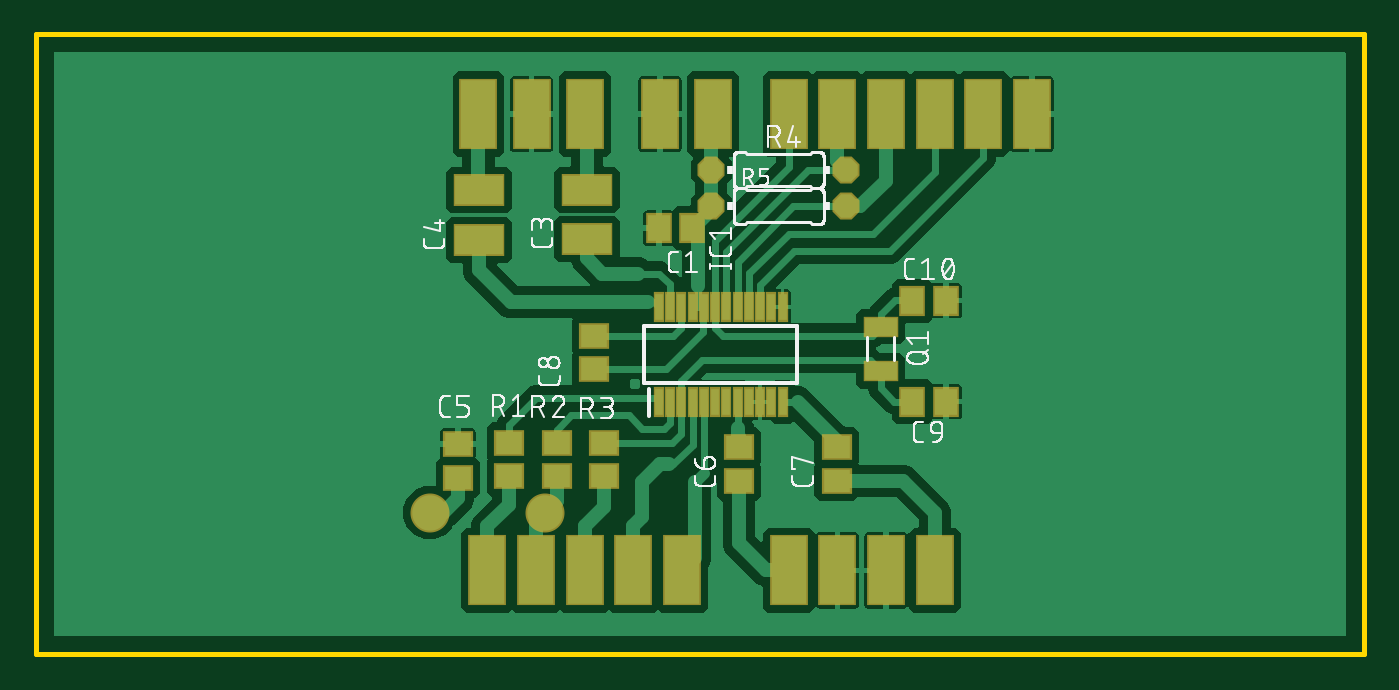
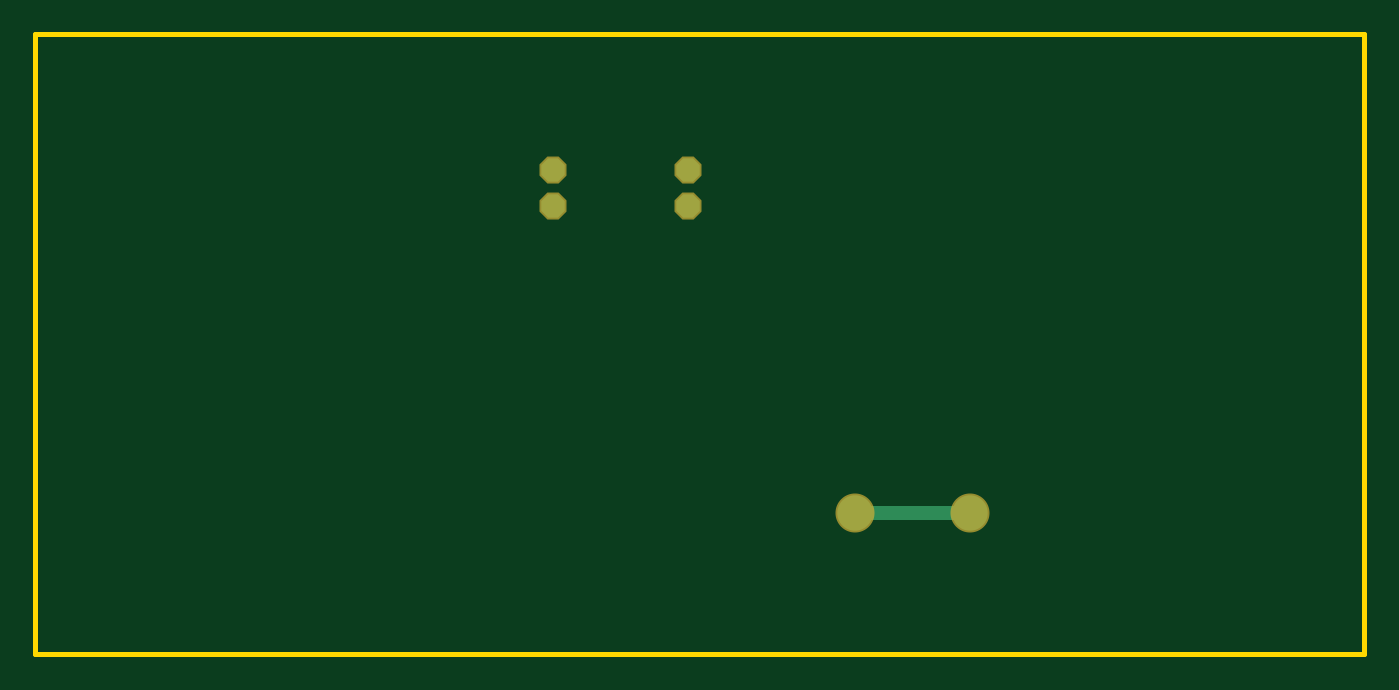
Circuit board: 7 layer files. Board 75.0 x 35.0 mm.
- bottom_copper: copper_bottom.gbr (357 bytes)
- top_copper: copper_top.gbr (64857 bytes)
- outline: profile.gbr (219 bytes)
- top_silk: silkscreen_top.gbr (67412 bytes)
- bottom_mask: soldermask_bottom.gbr (319 bytes)
- top_mask: soldermask_top.gbr (1842 bytes)
- paste: solderpaste_top.gbr (1671 bytes)

=== bottom_copper: copper_bottom.gbr ===
G04 EAGLE Gerber RS-274X export*
G75*
%MOMM*%
%FSLAX34Y34*%
%LPD*%
%INBottom Copper*%
%IPPOS*%
%AMOC8*
5,1,8,0,0,1.08239X$1,22.5*%
G01*
%ADD10P,1.429621X8X22.500000*%
%ADD11C,2.000000*%
%ADD12C,0.812800*%


D10*
X381300Y273500D03*
X457500Y273500D03*
X381300Y253000D03*
X457500Y253000D03*
D11*
X287500Y80000D03*
X222500Y80000D03*
D12*
X287500Y80000D01*
M02*

=== top_copper: copper_top.gbr (64857 bytes, source omitted) ===
=== outline: profile.gbr ===
G04 EAGLE Gerber RS-274X export*
G75*
%MOMM*%
%FSLAX34Y34*%
%LPD*%
%IN*%
%IPPOS*%
%AMOC8*
5,1,8,0,0,1.08239X$1,22.5*%
G01*
%ADD10C,0.254000*%


D10*
X0Y0D02*
X750000Y0D01*
X750000Y350000D01*
X0Y350000D01*
X0Y0D01*
M02*

=== top_silk: silkscreen_top.gbr (67412 bytes, source omitted) ===
=== bottom_mask: soldermask_bottom.gbr ===
G04 EAGLE Gerber RS-274X export*
G75*
%MOMM*%
%FSLAX34Y34*%
%LPD*%
%INSoldermask Bottom*%
%IPPOS*%
%AMOC8*
5,1,8,0,0,1.08239X$1,22.5*%
G01*
%ADD10P,1.649562X8X22.500000*%
%ADD11C,2.203200*%


D10*
X381300Y273500D03*
X457500Y273500D03*
X381300Y253000D03*
X457500Y253000D03*
D11*
X287500Y80000D03*
X222500Y80000D03*
M02*

=== top_mask: soldermask_top.gbr ===
G04 EAGLE Gerber RS-274X export*
G75*
%MOMM*%
%FSLAX34Y34*%
%LPD*%
%INSoldermask Top*%
%IPPOS*%
%AMOC8*
5,1,8,0,0,1.08239X$1,22.5*%
G01*
%ADD10R,1.503200X1.703200*%
%ADD11R,2.903200X1.803200*%
%ADD12R,1.703200X1.503200*%
%ADD13R,0.638200X1.703200*%
%ADD14R,2.003200X1.203200*%
%ADD15P,1.649562X8X22.500000*%
%ADD16R,2.133600X4.013200*%
%ADD17C,2.203200*%


D10*
X370800Y240600D03*
X351800Y240600D03*
X494900Y199700D03*
X513900Y199700D03*
D11*
X311300Y234400D03*
X311300Y262400D03*
X250300Y233900D03*
X250300Y261900D03*
D12*
X238400Y118800D03*
X238400Y99800D03*
X397000Y98000D03*
X397000Y117000D03*
X452100Y98000D03*
X452100Y117000D03*
X315300Y160900D03*
X315300Y179900D03*
D10*
X494900Y142700D03*
X513900Y142700D03*
D13*
X351780Y142300D03*
X358120Y142300D03*
X364480Y142300D03*
X370820Y142300D03*
X377180Y142300D03*
X383520Y142300D03*
X389880Y142300D03*
X396220Y142300D03*
X402580Y142300D03*
X408920Y142300D03*
X415280Y142300D03*
X421620Y142300D03*
X421620Y196300D03*
X415280Y196300D03*
X408920Y196300D03*
X402580Y196300D03*
X396220Y196300D03*
X389880Y196300D03*
X383520Y196300D03*
X377180Y196300D03*
X370820Y196300D03*
X364480Y196300D03*
X358120Y196300D03*
X351780Y196300D03*
D14*
X477000Y160000D03*
X477000Y185000D03*
D12*
X267100Y100500D03*
X267100Y119500D03*
X294100Y100500D03*
X294100Y119500D03*
X320600Y100500D03*
X320600Y119500D03*
D15*
X381300Y273500D03*
X457500Y273500D03*
X381300Y253000D03*
X457500Y253000D03*
D16*
X255000Y47500D03*
X282500Y47500D03*
X310000Y47500D03*
X337500Y47500D03*
X365000Y47500D03*
X425000Y47500D03*
X452500Y47500D03*
X480000Y47500D03*
X507500Y47500D03*
X382500Y305000D03*
X352500Y305000D03*
X250000Y305000D03*
X280000Y305000D03*
X310000Y305000D03*
X425000Y305000D03*
X452500Y305000D03*
X480000Y305000D03*
X507500Y305000D03*
X535000Y305000D03*
X562500Y305000D03*
D17*
X287500Y80000D03*
X222500Y80000D03*
M02*

=== paste: solderpaste_top.gbr ===
G04 EAGLE Gerber RS-274X export*
G75*
%MOMM*%
%FSLAX34Y34*%
%LPD*%
%INSolderpaste Top*%
%IPPOS*%
%AMOC8*
5,1,8,0,0,1.08239X$1,22.5*%
G01*
%ADD10R,1.300000X1.500000*%
%ADD11R,2.700000X1.600000*%
%ADD12R,1.500000X1.300000*%
%ADD13R,0.435000X1.500000*%
%ADD14R,1.800000X1.000000*%
%ADD15R,1.930400X3.810000*%


D10*
X370800Y240600D03*
X351800Y240600D03*
X494900Y199700D03*
X513900Y199700D03*
D11*
X311300Y234400D03*
X311300Y262400D03*
X250300Y233900D03*
X250300Y261900D03*
D12*
X238400Y118800D03*
X238400Y99800D03*
X397000Y98000D03*
X397000Y117000D03*
X452100Y98000D03*
X452100Y117000D03*
X315300Y160900D03*
X315300Y179900D03*
D10*
X494900Y142700D03*
X513900Y142700D03*
D13*
X351780Y142300D03*
X358120Y142300D03*
X364480Y142300D03*
X370820Y142300D03*
X377180Y142300D03*
X383520Y142300D03*
X389880Y142300D03*
X396220Y142300D03*
X402580Y142300D03*
X408920Y142300D03*
X415280Y142300D03*
X421620Y142300D03*
X421620Y196300D03*
X415280Y196300D03*
X408920Y196300D03*
X402580Y196300D03*
X396220Y196300D03*
X389880Y196300D03*
X383520Y196300D03*
X377180Y196300D03*
X370820Y196300D03*
X364480Y196300D03*
X358120Y196300D03*
X351780Y196300D03*
D14*
X477000Y160000D03*
X477000Y185000D03*
D12*
X267100Y100500D03*
X267100Y119500D03*
X294100Y100500D03*
X294100Y119500D03*
X320600Y100500D03*
X320600Y119500D03*
D15*
X255000Y47500D03*
X282500Y47500D03*
X310000Y47500D03*
X337500Y47500D03*
X365000Y47500D03*
X425000Y47500D03*
X452500Y47500D03*
X480000Y47500D03*
X507500Y47500D03*
X382500Y305000D03*
X352500Y305000D03*
X250000Y305000D03*
X280000Y305000D03*
X310000Y305000D03*
X425000Y305000D03*
X452500Y305000D03*
X480000Y305000D03*
X507500Y305000D03*
X535000Y305000D03*
X562500Y305000D03*
M02*

